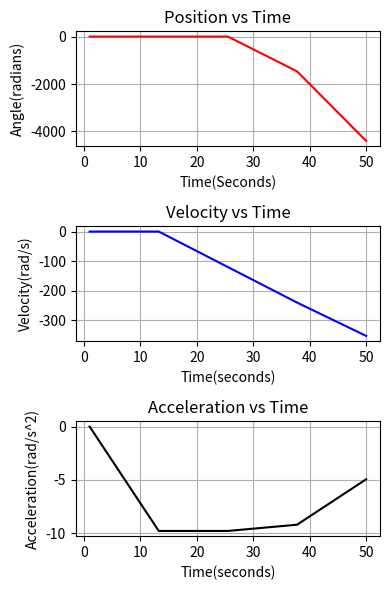

The matplotlib source for this figure:
import matplotlib.pyplot as plt
import numpy as np
import math
#Project 1 Hector and Emma
#Hector and Emma

#initial conditions
Angle = [(5*math.pi/2)] #25 degrees in radians
Velocity = [0]
Acceleration = [0]

def System_Update(Angle,Acceleration,Velocity,Time_1,Time_2):
    dt = Time_2 - Time_1
    New_Position = Angle + dt * Velocity
    New_Velocity = Velocity + dt * Acceleration
    New_Acceleration = -9.8 * (math.cos(math.pi/2 - New_Position))
    return New_Position, New_Velocity, New_Acceleration

def Printing_System(Angle, Time, Velocity):
    print("Time is :   ", Time)
    print("Angle is:   ", Angle)
    print("Velocity is :   ", Velocity)

time = np.linspace(1,50,5)
Printing_System(Angle[0], time[0], Velocity [0])

i=1
while i <len(time):
    New_Position, New_Velocity, New_Acceleration = System_Update(Angle [i-1],Acceleration[i-1],Velocity [i-1],time[i-1],time[i])
    Angle.append(New_Position)
    Velocity.append(New_Velocity)
    Acceleration.append(New_Acceleration)
    Printing_System(Angle[i], time[i], Velocity [i])
    i += 1

plt.figure(figsize=(4,6))
plt.subplot(3,1,1)
plt.plot(time,Angle,'r-')

plt.xlabel('Time(Seconds)')
plt.ylabel('Angle(radians)')
plt.title('Position vs Time')
plt.grid()
plt.tight_layout()
plt.show

plt.subplot(3,1,2)
plt.plot(time,Velocity,"b-")
plt.xlabel('Time(seconds)')
plt.ylabel('Velocity(rad/s)')
plt.title('Velocity vs Time')
plt.grid()
plt.tight_layout()
plt.show

plt.subplot(3,1,3)
plt.plot(time, Acceleration, 'k-')
plt.xlabel('Time(seconds)')
plt.ylabel('Acceleration(rad/s^2)')
plt.title('Acceleration vs Time')
plt.grid()
plt.tight_layout()
plt.show